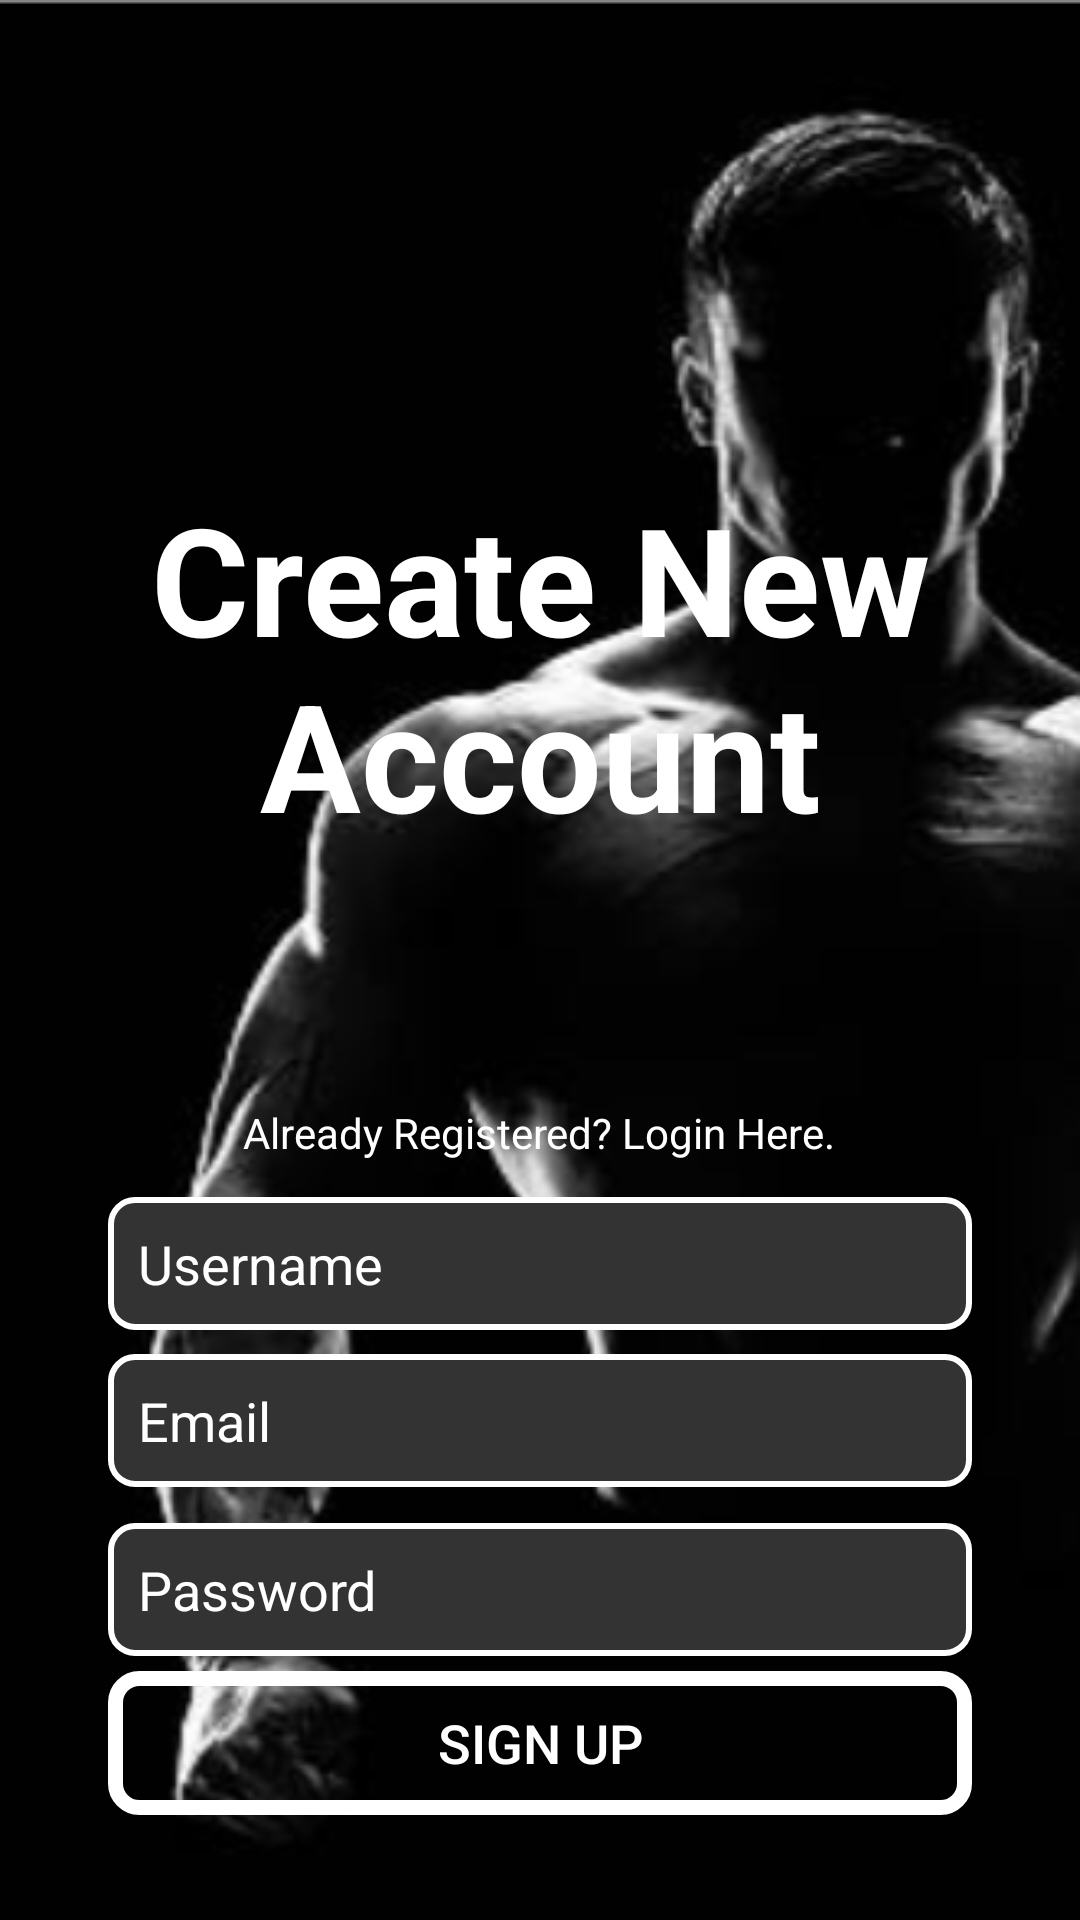

Reconstruct the res/layout file that produces this screen, plus the resources it refers to.
<!-- AndroidManifest.xml: application theme Theme.JackWell -->
<!-- res/layout/activity_sign_up_page.xml -->
<?xml version="1.0" encoding="utf-8"?>
<androidx.constraintlayout.widget.ConstraintLayout xmlns:android="http://schemas.android.com/apk/res/android"
    xmlns:app="http://schemas.android.com/apk/res-auto"
    xmlns:tools="http://schemas.android.com/tools"
    android:layout_width="match_parent"
    android:layout_height="match_parent"
    android:background="@drawable/jackbg"
    tools:context=".SignUpPage">

    <TextView
        android:id="@+id/textView"
        android:layout_width="341dp"
        android:layout_height="140dp"
        android:layout_marginTop="152dp"
        android:gravity="center"
        android:text="Create New Account"
        android:textColor="@color/white"
        android:textSize="50dp"
        android:textStyle="bold"
        app:layout_constraintEnd_toEndOf="parent"
        app:layout_constraintStart_toStartOf="parent"
        app:layout_constraintTop_toTopOf="parent"
        tools:ignore="HardcodedText,SpUsage" />

    <TextView
        android:id="@+id/already_registered_text"
        android:layout_width="wrap_content"
        android:layout_height="wrap_content"
        android:layout_marginTop="76dp"
        android:clickable="true"
        android:focusable="true"
        android:text="Already Registered? Login Here."
        android:textColor="@android:color/white"
        android:textSize="14sp"
        app:layout_constraintEnd_toEndOf="parent"
        app:layout_constraintHorizontal_bias="0.497"
        app:layout_constraintStart_toStartOf="parent"
        app:layout_constraintTop_toBottomOf="@+id/textView"
        tools:ignore="HardcodedText,TouchTargetSizeCheck" />


    <EditText
        android:id="@+id/user_input"
        android:layout_width="0dp"
        android:layout_height="wrap_content"
        android:layout_marginTop="12dp"
        android:background="@drawable/edit_text_background"
        android:hint="Username"
        android:padding="10dp"
        android:textColor="@android:color/white"
        android:textColorHint="@android:color/white"
        app:layout_constraintEnd_toEndOf="parent"
        app:layout_constraintStart_toStartOf="parent"
        app:layout_constraintTop_toBottomOf="@+id/already_registered_text"
        app:layout_constraintWidth_percent="0.8"
        tools:ignore="Autofill,HardcodedText,TextFields,TouchTargetSizeCheck,VisualLintTextFieldSize" />

    <EditText
        android:id="@+id/email_input"
        android:layout_width="0dp"
        android:layout_height="wrap_content"
        android:layout_marginTop="8dp"
        android:background="@drawable/edit_text_background"
        android:hint="Email"
        android:inputType="textEmailAddress"
        android:padding="10dp"
        android:textColor="@android:color/white"
        android:textColorHint="@android:color/white"
        app:layout_constraintEnd_toEndOf="parent"
        app:layout_constraintStart_toStartOf="parent"
        app:layout_constraintTop_toBottomOf="@id/user_input"
        app:layout_constraintWidth_percent="0.8"
        tools:ignore="Autofill,HardcodedText,TouchTargetSizeCheck,VisualLintTextFieldSize" />

    <EditText
        android:id="@+id/password_input"
        android:layout_width="0dp"
        android:layout_height="wrap_content"
        android:layout_marginTop="12dp"
        android:background="@drawable/edit_text_background"
        android:hint="Password"
        android:inputType="textPassword"
        android:padding="10dp"
        android:textColor="@android:color/white"
        android:textColorHint="@android:color/white"
        app:layout_constraintEnd_toEndOf="parent"
        app:layout_constraintStart_toStartOf="parent"
        app:layout_constraintTop_toBottomOf="@id/email_input"
        app:layout_constraintWidth_percent="0.8"
        tools:ignore="Autofill,HardcodedText,TouchTargetSizeCheck,VisualLintTextFieldSize" />

    <androidx.appcompat.widget.AppCompatButton
        android:id="@+id/sign_up_button"
        android:layout_width="0dp"
        android:layout_height="wrap_content"
        android:background="@drawable/bg_loginbtn"
        android:text="Sign Up"
        android:textColor="@android:color/white"
        android:textSize="18sp"
        app:layout_constraintBottom_toBottomOf="parent"
        app:layout_constraintEnd_toEndOf="parent"
        app:layout_constraintStart_toStartOf="parent"
        app:layout_constraintTop_toBottomOf="@+id/password_input"
        app:layout_constraintVertical_bias="0.121"
        app:layout_constraintWidth_percent="0.8"
        tools:ignore="HardcodedText,VisualLintButtonSize" />



</androidx.constraintlayout.widget.ConstraintLayout>
<!-- resources referenced by this layout -->
<resources>
  <color name="white">#FFFFFFFF</color>
  <!-- drawable bg_loginbtn (drawable) -->
  <?xml version="1.0" encoding="utf-8"?>
  <layer-list xmlns:android="http://schemas.android.com/apk/res/android">
      <item>
          <shape android:shape="rectangle">
              <corners android:radius="8dp"/>
              <stroke
                  android:width="5dp"
                  android:color="#FFFFFF"/> 
          </shape>
      </item>
  </layer-list>
  <!-- drawable edit_text_background (drawable) -->
  <?xml version="1.0" encoding="utf-8"?>
  <layer-list xmlns:android="http://schemas.android.com/apk/res/android">
      <item>
          <shape android:shape="rectangle">
              <solid android:color="#333333"/> 
              <corners android:radius="8dp"/>
              <stroke
                  android:width="2dp"
                  android:color="#FFFFFF"/> 
          </shape>
      </item>
  </layer-list>
  <!-- drawable jackbg: png bitmap (drawable, 74971 bytes) -->
  <style name="Theme.JackWell" parent="Base.Theme.JackWell" />
  <style name="Base.Theme.JackWell" parent="Theme.Material3.DayNight.NoActionBar">
          
          
      </style>
</resources>
